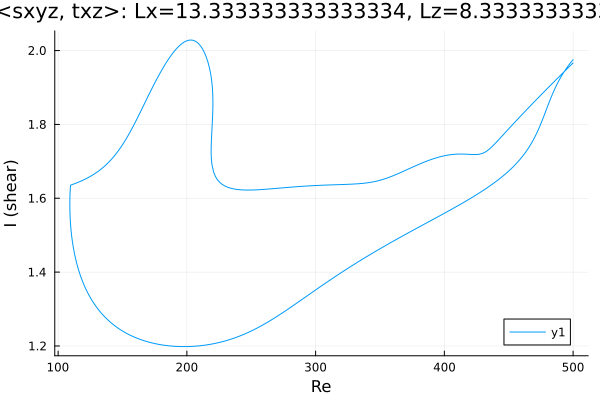

Source data for this figure (header and first rows):
Re, shear
500.0, 1.975
499.8, 1.974
498.4, 1.968
497, 1.962
495.5, 1.955
494.1, 1.948
492.7, 1.941
491.3, 1.933
489.9, 1.924
488.5, 1.915
487.1, 1.906
485.6, 1.895
484.2, 1.884
482.8, 1.872
481.4, 1.86
480, 1.847
479, 1.838
477.6, 1.825
476.2, 1.812
474.8, 1.8
473.4, 1.789
471.9, 1.778
470.5, 1.768
469.1, 1.758
467.7, 1.749
466.3, 1.741
464.9, 1.733
463.5, 1.726
462, 1.72
460.6, 1.713
459.2, 1.707
457.8, 1.701
456.4, 1.696
455, 1.691
453.6, 1.686
452.1, 1.681
450.7, 1.676
449.3, 1.672
447.9, 1.667
446.5, 1.663
445.1, 1.659
443.7, 1.655
442.2, 1.651
440.8, 1.647
439.4, 1.644
438, 1.64
436.6, 1.636
435.2, 1.633
433.8, 1.63
432.3, 1.626
430.9, 1.623
429.5, 1.62
428.1, 1.617
426.7, 1.613
425.3, 1.61
423.9, 1.607
422.4, 1.604
421, 1.601
419.6, 1.598
418.2, 1.595
... 644 more rows
